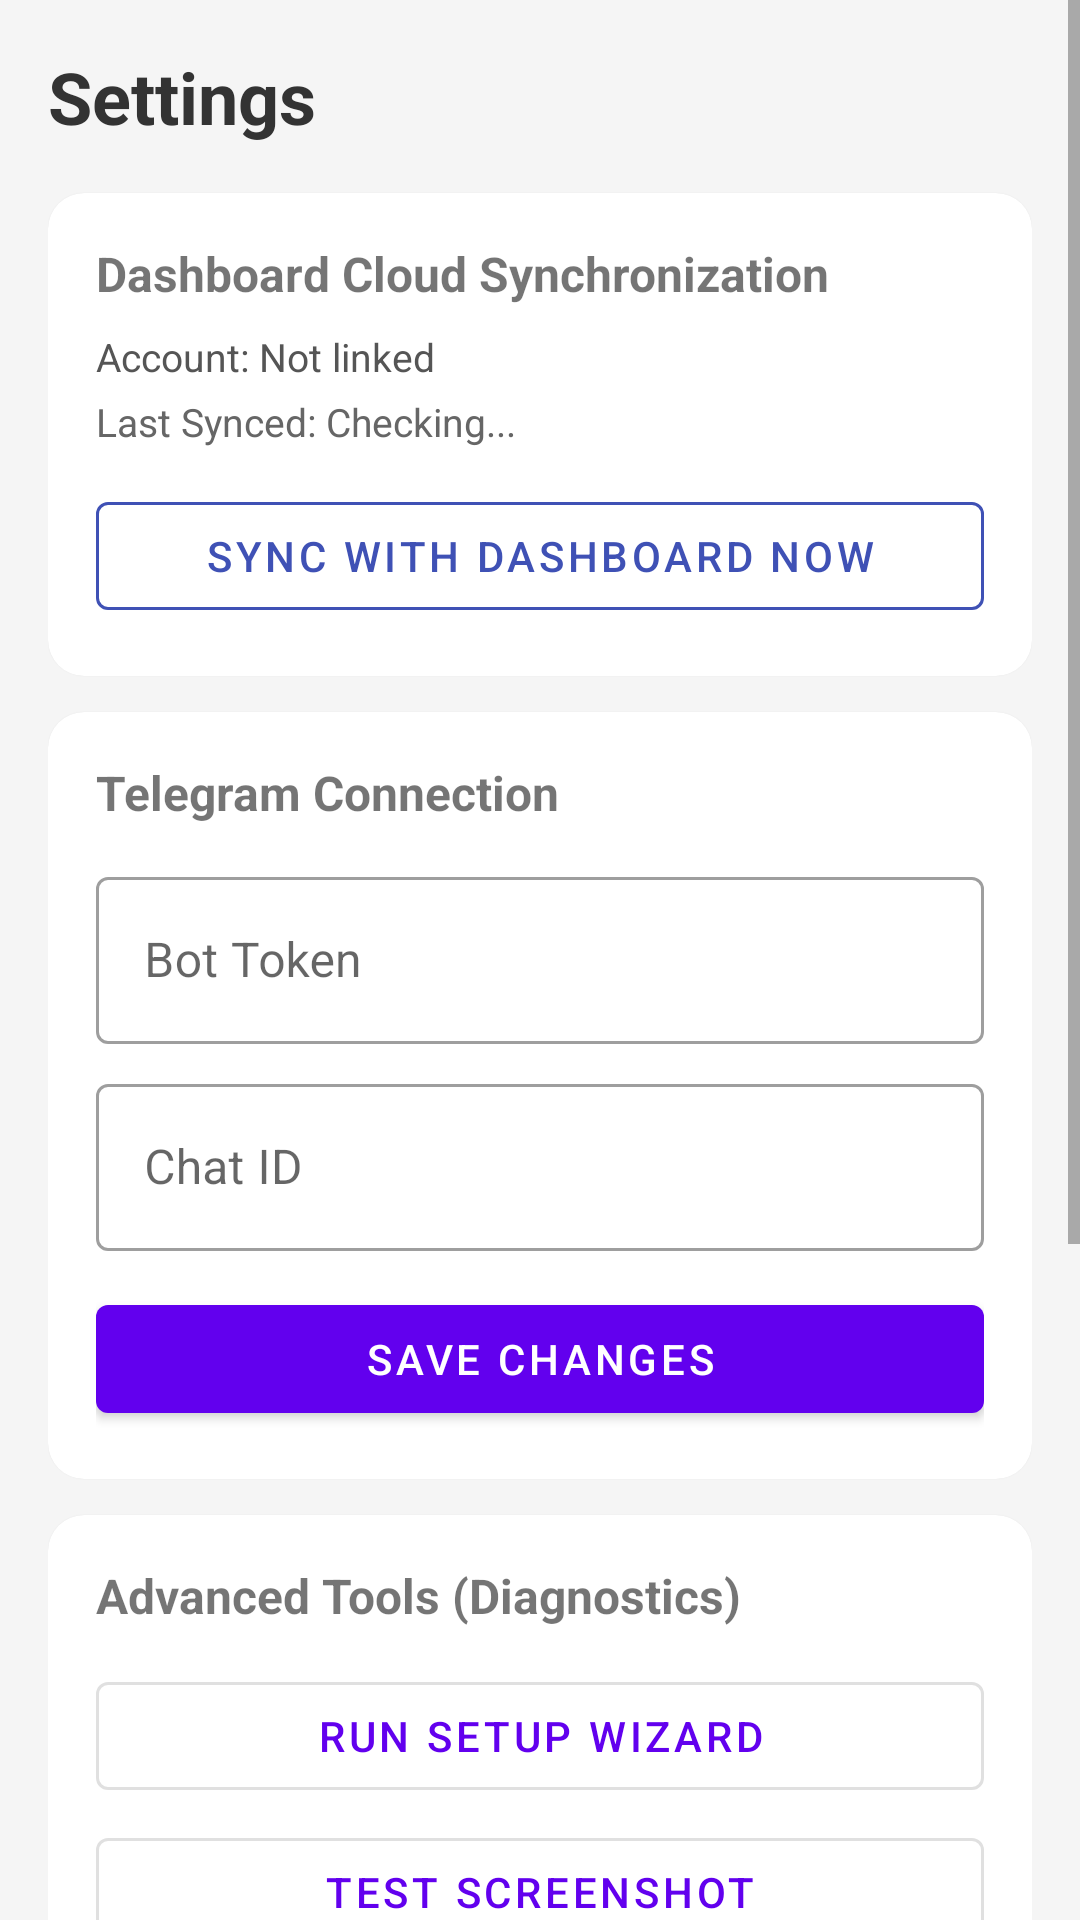

Here is an Android app screen rendered from its layout file. Give the layout XML and the strings, colors and styles it references.
<!-- AndroidManifest.xml: application theme Theme.TelegramSender -->
<!-- res/layout/fragment_settings.xml -->
<?xml version="1.0" encoding="utf-8"?>
<ScrollView xmlns:android="http://schemas.android.com/apk/res/android"
    xmlns:app="http://schemas.android.com/apk/res-auto"
    android:layout_width="match_parent"
    android:layout_height="match_parent"
    android:background="#F5F5F5">

    <LinearLayout
        android:layout_width="match_parent"
        android:layout_height="wrap_content"
        android:orientation="vertical"
        android:padding="16dp">

        <TextView
            android:layout_width="wrap_content"
            android:layout_height="wrap_content"
            android:text="Settings"
            android:textSize="24sp"
            android:textStyle="bold"
            android:layout_marginBottom="16dp"
            android:textColor="#333333"/>

        
        <com.google.android.material.card.MaterialCardView
            android:layout_width="match_parent"
            android:layout_height="wrap_content"
            android:layout_marginBottom="12dp"
            app:cardCornerRadius="12dp">
            <LinearLayout
                android:layout_width="match_parent"
                android:layout_height="wrap_content"
                android:orientation="vertical"
                android:padding="16dp">
                <TextView
                    android:layout_width="wrap_content"
                    android:layout_height="wrap_content"
                    android:text="Dashboard Cloud Synchronization"
                    android:textStyle="bold"
                    android:textSize="16sp"
                    android:layout_marginBottom="8dp"/>

                <TextView
                    android:id="@+id/settingsLinkedAccount"
                    android:layout_width="wrap_content"
                    android:layout_height="wrap_content"
                    android:text="Account: Not linked"
                    android:textColor="#555555"
                    android:textSize="13sp"
                    android:layout_marginBottom="4dp"/>

                <TextView
                    android:id="@+id/settingsLastSync"
                    android:layout_width="wrap_content"
                    android:layout_height="wrap_content"
                    android:text="Last Synced: Checking..."
                    android:textColor="#666666"
                    android:textSize="13sp"
                    android:layout_marginBottom="12dp"/>

                <com.google.android.material.button.MaterialButton
                    android:id="@+id/btnSettingsSyncNow"
                    style="@style/Widget.MaterialComponents.Button.OutlinedButton"
                    android:layout_width="match_parent"
                    android:layout_height="wrap_content"
                    android:text="SYNC WITH DASHBOARD NOW"
                    app:strokeColor="#3F51B5"
                    android:textColor="#3F51B5"/>
            </LinearLayout>
        </com.google.android.material.card.MaterialCardView>

        
        <com.google.android.material.card.MaterialCardView
            android:layout_width="match_parent"
            android:layout_height="wrap_content"
            android:layout_marginBottom="12dp"
            app:cardCornerRadius="12dp">
            <LinearLayout
                android:layout_width="match_parent"
                android:layout_height="wrap_content"
                android:orientation="vertical"
                android:padding="16dp">
                <TextView
                    android:layout_width="wrap_content"
                    android:layout_height="wrap_content"
                    android:text="Telegram Connection"
                    android:textStyle="bold"
                    android:textSize="16sp"
                    android:layout_marginBottom="12dp"/>
                
                <com.google.android.material.textfield.TextInputLayout
                    style="@style/Widget.MaterialComponents.TextInputLayout.OutlinedBox"
                    android:layout_width="match_parent"
                    android:layout_height="wrap_content"
                    android:hint="Bot Token"
                    android:layout_marginBottom="8dp">
                    <com.google.android.material.textfield.TextInputEditText
                        android:id="@+id/settingsBotToken"
                        android:layout_width="match_parent"
                        android:layout_height="wrap_content"
                        android:inputType="textNoSuggestions|textPassword"/>
                </com.google.android.material.textfield.TextInputLayout>

                <com.google.android.material.textfield.TextInputLayout
                    style="@style/Widget.MaterialComponents.TextInputLayout.OutlinedBox"
                    android:layout_width="match_parent"
                    android:layout_height="wrap_content"
                    android:hint="Chat ID">
                    <com.google.android.material.textfield.TextInputEditText
                        android:id="@+id/settingsChatId"
                        android:layout_width="match_parent"
                        android:layout_height="wrap_content"
                        android:inputType="text"/>
                </com.google.android.material.textfield.TextInputLayout>
                
                <com.google.android.material.button.MaterialButton
                    android:id="@+id/btnSaveTelegram"
                    android:layout_width="match_parent"
                    android:layout_height="wrap_content"
                    android:text="SAVE CHANGES"
                    android:layout_marginTop="12dp"/>
            </LinearLayout>
        </com.google.android.material.card.MaterialCardView>

        
        <com.google.android.material.card.MaterialCardView
            android:layout_width="match_parent"
            android:layout_height="wrap_content"
            android:layout_marginBottom="12dp"
            app:cardCornerRadius="12dp">
            <LinearLayout
                android:layout_width="match_parent"
                android:layout_height="wrap_content"
                android:orientation="vertical"
                android:padding="16dp">
                <TextView
                    android:layout_width="wrap_content"
                    android:layout_height="wrap_content"
                    android:text="Advanced Tools (Diagnostics)"
                    android:textStyle="bold"
                    android:textSize="16sp"
                    android:layout_marginBottom="12dp"/>
                
                <com.google.android.material.button.MaterialButton
                    android:id="@+id/btnRunSetupWizard"
                    style="@style/Widget.MaterialComponents.Button.OutlinedButton"
                    android:layout_width="match_parent"
                    android:layout_height="wrap_content"
                    android:text="RUN SETUP WIZARD"
                    android:layout_marginBottom="4dp"/>

                <com.google.android.material.button.MaterialButton
                    android:id="@+id/btnDiagScreenshot"
                    style="@style/Widget.MaterialComponents.Button.OutlinedButton"
                    android:layout_width="match_parent"
                    android:layout_height="wrap_content"
                    android:text="TEST SCREENSHOT"
                    android:layout_marginBottom="4dp"/>

                <com.google.android.material.button.MaterialButton
                    android:id="@+id/btnDiagLocation"
                    style="@style/Widget.MaterialComponents.Button.OutlinedButton"
                    android:layout_width="match_parent"
                    android:layout_height="wrap_content"
                    android:text="TEST LOCATION"
                    android:layout_marginBottom="4dp"/>

                <com.google.android.material.button.MaterialButton
                    android:id="@+id/btnDiagAudio"
                    style="@style/Widget.MaterialComponents.Button.OutlinedButton"
                    android:layout_width="match_parent"
                    android:layout_height="wrap_content"
                    android:text="TEST AUDIO"
                    android:layout_marginBottom="4dp"/>

                <com.google.android.material.button.MaterialButton
                    android:id="@+id/btnDiagForceLogs"
                    style="@style/Widget.MaterialComponents.Button.OutlinedButton"
                    android:layout_width="match_parent"
                    android:layout_height="wrap_content"
                    android:text="FORCE LOG UPLOAD"/>
            </LinearLayout>
        </com.google.android.material.card.MaterialCardView>

        
        <com.google.android.material.card.MaterialCardView
            android:layout_width="match_parent"
            android:layout_height="wrap_content"
            android:layout_marginBottom="32dp"
            app:cardCornerRadius="12dp">
            <LinearLayout
                android:layout_width="match_parent"
                android:layout_height="wrap_content"
                android:orientation="vertical"
                android:padding="16dp">
                <TextView
                    android:layout_width="wrap_content"
                    android:layout_height="wrap_content"
                    android:text="About"
                    android:textStyle="bold"
                    android:textSize="16sp"
                    android:layout_marginBottom="8dp"/>
                <TextView
                    android:layout_width="wrap_content"
                    android:layout_height="wrap_content"
                    android:text="Telegram Sender v2.0"
                    android:textColor="#666666"/>
                <TextView
                    android:layout_width="wrap_content"
                    android:layout_height="wrap_content"
                    android:text="Secure stealth monitoring suite."
                    android:textSize="12sp"
                    android:textColor="#999999"
                    android:layout_marginTop="4dp"/>
            </LinearLayout>
        </com.google.android.material.card.MaterialCardView>

    </LinearLayout>
</ScrollView>
<!-- resources referenced by this layout -->
<resources>
  <style name="Theme.TelegramSender" parent="Theme.MaterialComponents.DayNight.NoActionBar">
          
          <item name="colorPrimary">@color/purple_500</item>
          <item name="colorPrimaryVariant">@color/purple_700</item>
          <item name="colorOnPrimary">@color/white</item>
          
          <item name="colorSecondary">@color/teal_200</item>
          <item name="colorSecondaryVariant">@color/teal_700</item>
          <item name="colorOnSecondary">@color/black</item>
          
          <item name="android:statusBarColor">?attr/colorPrimaryVariant</item>
      </style>
  <color name="purple_500">#FF6200EE</color>
  <color name="purple_700">#FF3700B3</color>
  <color name="white">#FFFFFFFF</color>
  <color name="teal_200">#FF03DAC5</color>
  <color name="teal_700">#FF018786</color>
  <color name="black">#FF000000</color>
</resources>
